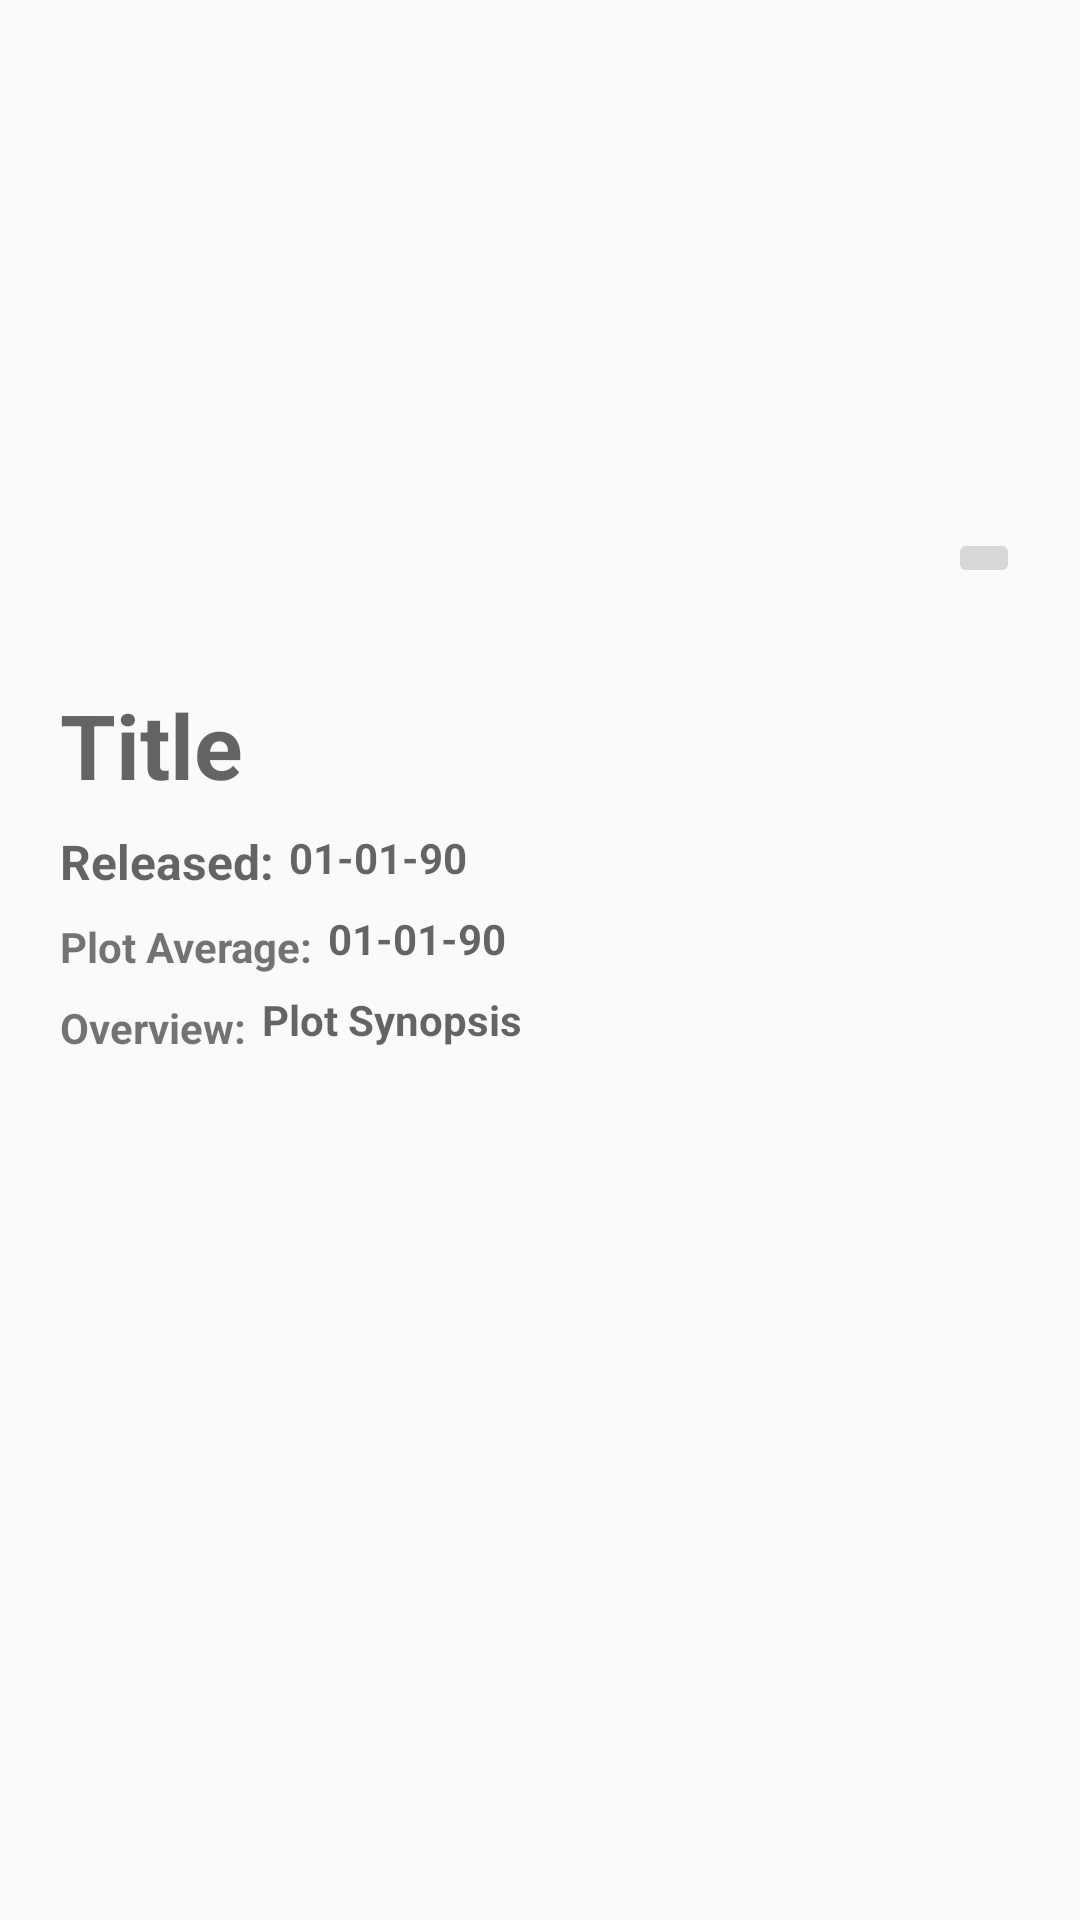

This screen was rendered from an Android layout file. Write that file and the resources it references.
<!-- AndroidManifest.xml: application theme AppTheme -->
<!-- res/layout/activity_detail.xml -->
<?xml version="1.0" encoding="utf-8"?>
<ScrollView xmlns:android="http://schemas.android.com/apk/res/android"
    xmlns:tools="http://schemas.android.com/tools"
    android:layout_width="match_parent"
    android:layout_height="match_parent"
    android:padding="10dp"
    tools:context="com.example.macintosh.moviesprojectstage1.DetailActivity">

    <RelativeLayout
        android:layout_width="match_parent"
        android:layout_height="wrap_content"
        android:padding="10dp">

        <ImageView
            android:layout_width="wrap_content"
            android:layout_height="200dp"
            android:layout_alignParentLeft="true"
            android:layout_alignParentStart="true"
            android:id="@+id/posterId"
            android:contentDescription=""/>

        <TextView
            android:layout_width="wrap_content"
            android:layout_height="wrap_content"
            android:id="@+id/tvTitle"
            android:hint="@string/titleText"
            android:textSize="30sp"
            style="@style/textSyling"
            android:textAllCaps="true"
            android:layout_below="@+id/posterId"/>

        <ImageButton
            android:layout_width="wrap_content"
            android:layout_height="wrap_content"
            android:src="@drawable/baseline_favorite_border_black_18dp"
            android:layout_alignParentEnd="true"
            android:layout_centerVertical="true" />

        <TextView
            android:layout_width="wrap_content"
            android:layout_height="wrap_content"
            android:id="@+id/tvReleaseDateKey"
            android:hint="@string/releasedtext"
            android:textSize="16sp"
            style="@style/textSyling"
            android:layout_below="@id/tvTitle" />
        <TextView
            android:layout_width="wrap_content"
            android:layout_height="wrap_content"
            android:id="@+id/releaseDateValue"
            android:hint="01-01-90"
            style="@style/textSyling"
            android:textSize="14sp"
            android:layout_marginLeft="5dp"
            android:layout_marginStart="5dp"
            android:layout_toRightOf="@id/tvReleaseDateKey"
            android:layout_toEndOf="@id/tvReleaseDateKey"
            android:layout_below="@id/tvTitle"/>

        <TextView
            android:layout_width="wrap_content"
            android:layout_height="wrap_content"
            android:id="@+id/tvPlotAvgKey"
            android:text="@string/plot_avgText"
            android:textSize="14sp"
            style="@style/textSyling"
            android:layout_below="@id/tvReleaseDateKey"
            />

        <TextView
            android:layout_width="wrap_content"
            android:layout_height="wrap_content"
            android:id="@+id/plotAvgValue"
            android:hint="@string/dummy_date_text"
            style="@style/textSyling"
            android:textSize="14sp"
            android:layout_marginLeft="5dp"
            android:layout_marginStart="5dp"
            android:layout_toRightOf="@id/tvPlotAvgKey"
            android:layout_toEndOf="@id/tvPlotAvgKey"
            android:layout_below="@id/releaseDateValue"/>

        <TextView
            android:layout_width="wrap_content"
            android:layout_height="wrap_content"
            android:id="@+id/tvPlotSynopsisKey"
            android:text="@string/overviewText"
            android:textSize="14sp"
            style="@style/textSyling"
            android:layout_below="@id/tvPlotAvgKey" />

        <TextView
            android:layout_width="wrap_content"
            android:layout_height="wrap_content"
            android:id="@+id/tvPlotSynopsisValue"
            style="@style/textSyling"
            android:textSize="14sp"
            android:hint="@string/plot_synopsis_text"
            android:layout_toRightOf="@id/tvPlotSynopsisKey"
            android:layout_below="@id/plotAvgValue"
            android:layout_toEndOf="@id/tvPlotSynopsisKey"
            android:layout_marginStart="5dp"
            android:layout_marginLeft="5dp"/>


    </RelativeLayout>




</ScrollView>
<!-- resources referenced by this layout -->
<resources>
  <string name="dummy_date_text">01-01-90</string>
  <string name="overviewText">Overview:</string>
  <string name="plot_avgText">Plot Average:</string>
  <string name="plot_synopsis_text">Plot Synopsis</string>
  <string name="releasedtext">Released:</string>
  <string name="titleText">Title</string>
  <style name="textSyling">
          <item name="android:layout_marginTop">8dp</item>
          <item name="android:fontFamily">sans-serif</item>
          <item name="android:textStyle">bold</item>
          <item name="android:textAlignment">center</item>
      </style>
  <style name="AppTheme" parent="Theme.AppCompat.Light.DarkActionBar">
          
          <item name="colorPrimary">@color/colorPrimary</item>
          <item name="colorPrimaryDark">@color/colorPrimaryDark</item>
          <item name="colorAccent">@color/colorAccent</item>
      </style>
  <color name="colorPrimary">#000</color>
  <color name="colorPrimaryDark">#212121</color>
  <color name="colorAccent">#FF4081</color>
</resources>
